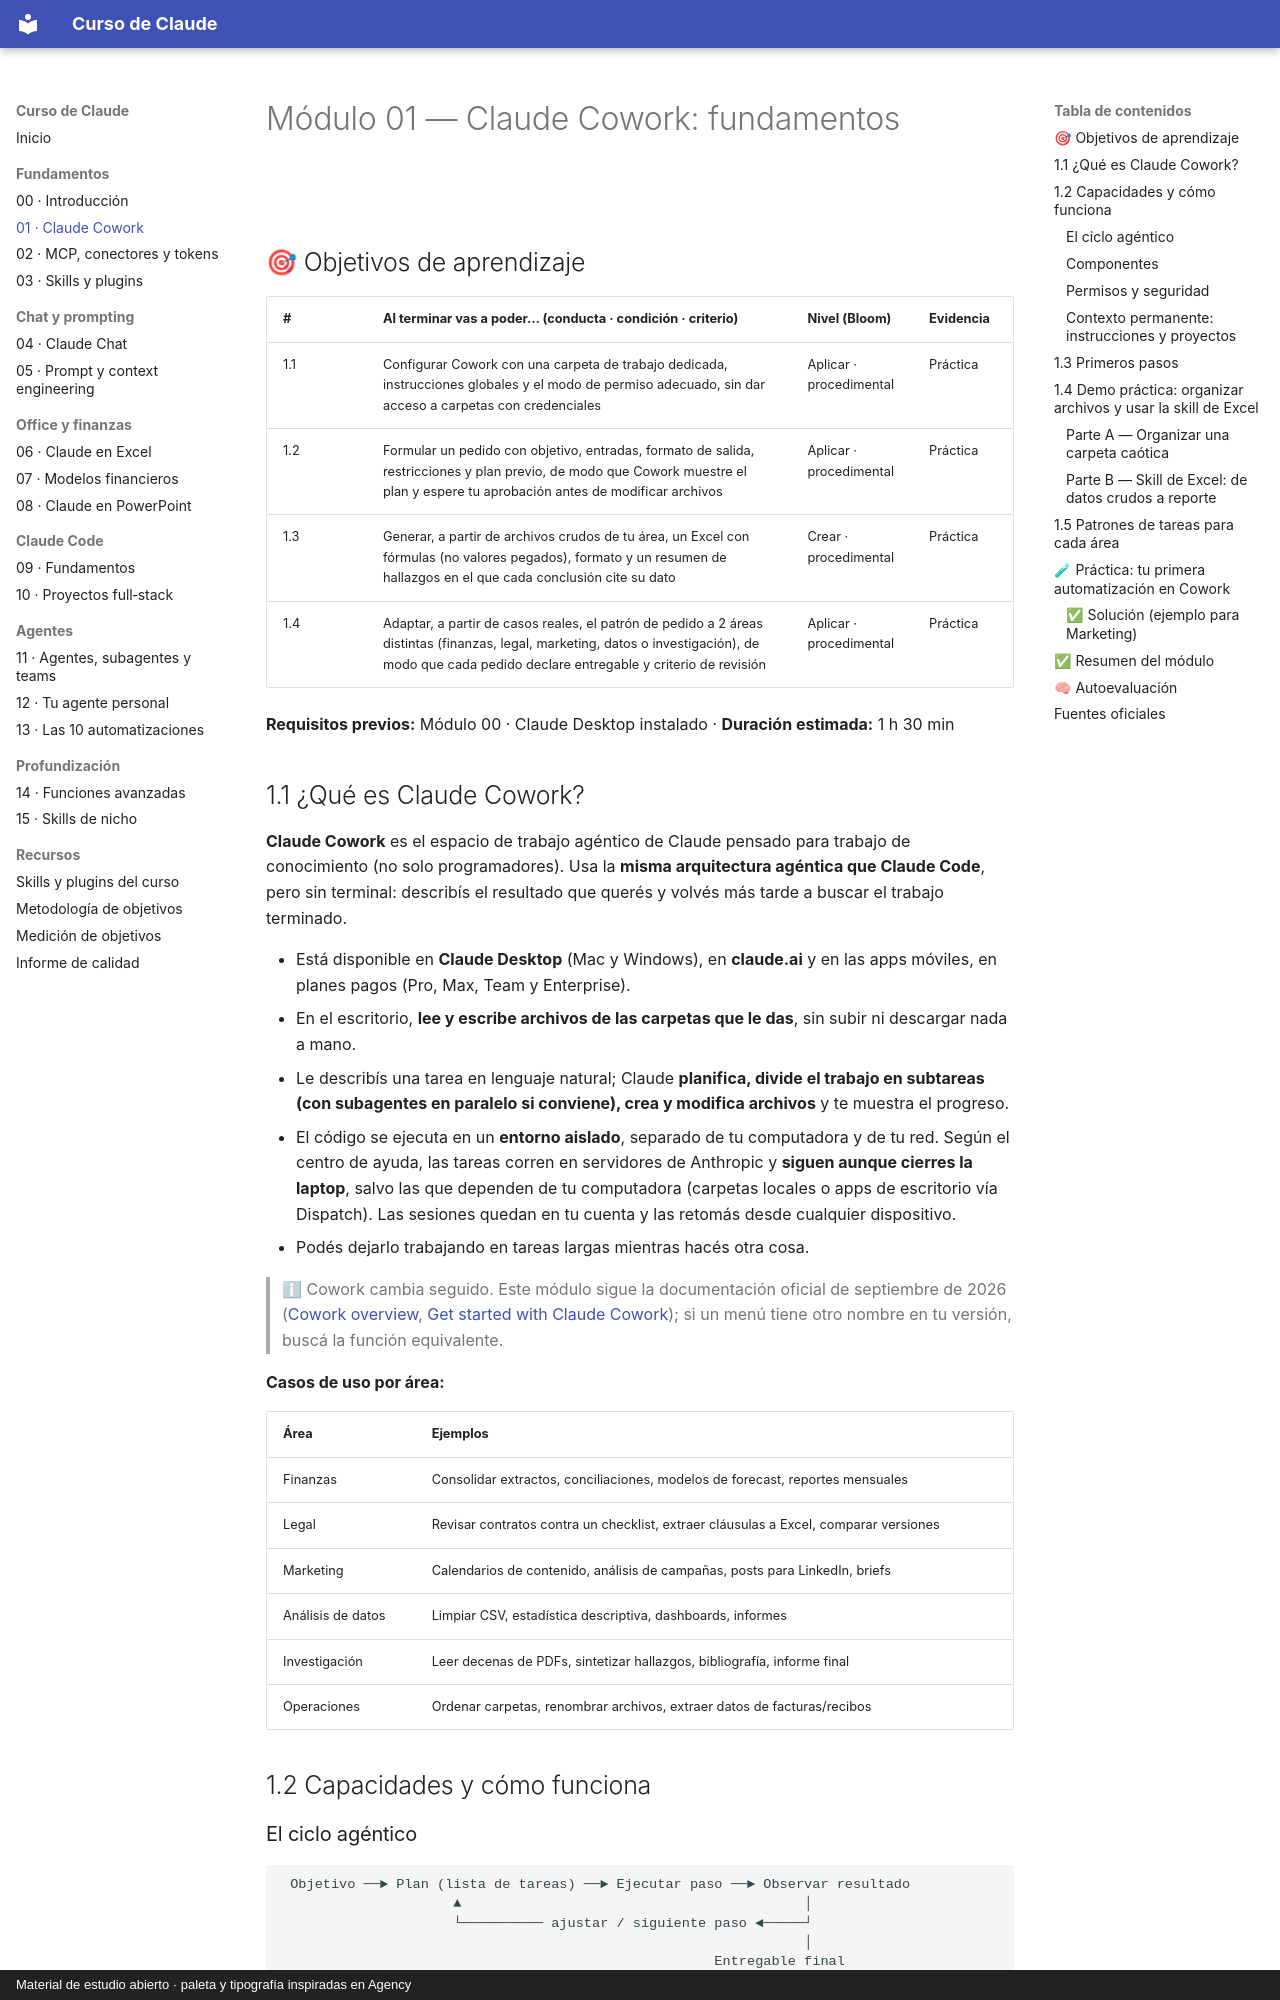

repository: FerInvernizzi/claude-course · page: modulos/01-cowork-fundamentos.html · generator: mkdocs · copyright: Material de estudio abierto · paleta y tipografía inspiradas en Agency

# Módulo 01 — Claude Cowork: fundamentos

<img src="../assets/linea.svg" alt="" width="100%">

## 🎯 Objetivos de aprendizaje

| # | Al terminar vas a poder… (conducta · condición · criterio) | Nivel (Bloom) | Evidencia |
|---|---|---|---|
| 1.1 | Configurar Cowork con una carpeta de trabajo dedicada, instrucciones globales y el modo de permiso adecuado, sin dar acceso a carpetas con credenciales | Aplicar · procedimental | Práctica |
| 1.2 | Formular un pedido con objetivo, entradas, formato de salida, restricciones y plan previo, de modo que Cowork muestre el plan y espere tu aprobación antes de modificar archivos | Aplicar · procedimental | Práctica |
| 1.3 | Generar, a partir de archivos crudos de tu área, un Excel con fórmulas (no valores pegados), formato y un resumen de hallazgos en el que cada conclusión cite su dato | Crear · procedimental | Práctica |
| 1.4 | Adaptar, a partir de casos reales, el patrón de pedido a 2 áreas distintas (finanzas, legal, marketing, datos o investigación), de modo que cada pedido declare entregable y criterio de revisión | Aplicar · procedimental | Práctica |

**Requisitos previos:** Módulo 00 · Claude Desktop instalado · **Duración estimada:** 1 h 30 min

## 1.1 ¿Qué es Claude Cowork?

**Claude Cowork** es el espacio de trabajo agéntico de Claude pensado para trabajo de conocimiento (no solo programadores). Usa la **misma arquitectura agéntica que Claude Code**, pero sin terminal: describís el resultado que querés y volvés más tarde a buscar el trabajo terminado.

- Está disponible en **Claude Desktop** (Mac y Windows), en **claude.ai** y en las apps móviles, en planes pagos (Pro, Max, Team y Enterprise).
- En el escritorio, **lee y escribe archivos de las carpetas que le das**, sin subir ni descargar nada a mano.
- Le describís una tarea en lenguaje natural; Claude **planifica, divide el trabajo en subtareas (con subagentes en paralelo si conviene), crea y modifica archivos** y te muestra el progreso.
- El código se ejecuta en un **entorno aislado**, separado de tu computadora y de tu red. Según el centro de ayuda, las tareas corren en servidores de Anthropic y **siguen aunque cierres la laptop**, salvo las que dependen de tu computadora (carpetas locales o apps de escritorio vía Dispatch). Las sesiones quedan en tu cuenta y las retomás desde cualquier dispositivo.
- Podés dejarlo trabajando en tareas largas mientras hacés otra cosa.

> ℹ Cowork cambia seguido. Este módulo sigue la documentación oficial de septiembre de 2026 ([Cowork overview](https://claude.com/docs/cowork/overview), [Get started with Claude Cowork](https://support.claude.com/en/articles/13345190-get-started-with-claude-cowork)); si un menú tiene otro nombre en tu versión, buscá la función equivalente.

**Casos de uso por área:**

| Área | Ejemplos |
|------|----------|
| Finanzas | Consolidar extractos, conciliaciones, modelos de forecast, reportes mensuales |
| Legal | Revisar contratos contra un checklist, extraer cláusulas a Excel, comparar versiones |
| Marketing | Calendarios de contenido, análisis de campañas, posts para LinkedIn, briefs |
| Análisis de datos | Limpiar CSV, estadística descriptiva, dashboards, informes |
| Investigación | Leer decenas de PDFs, sintetizar hallazgos, bibliografía, informe final |
| Operaciones | Ordenar carpetas, renombrar archivos, extraer datos de facturas/recibos |

## 1.2 Capacidades y cómo funciona
